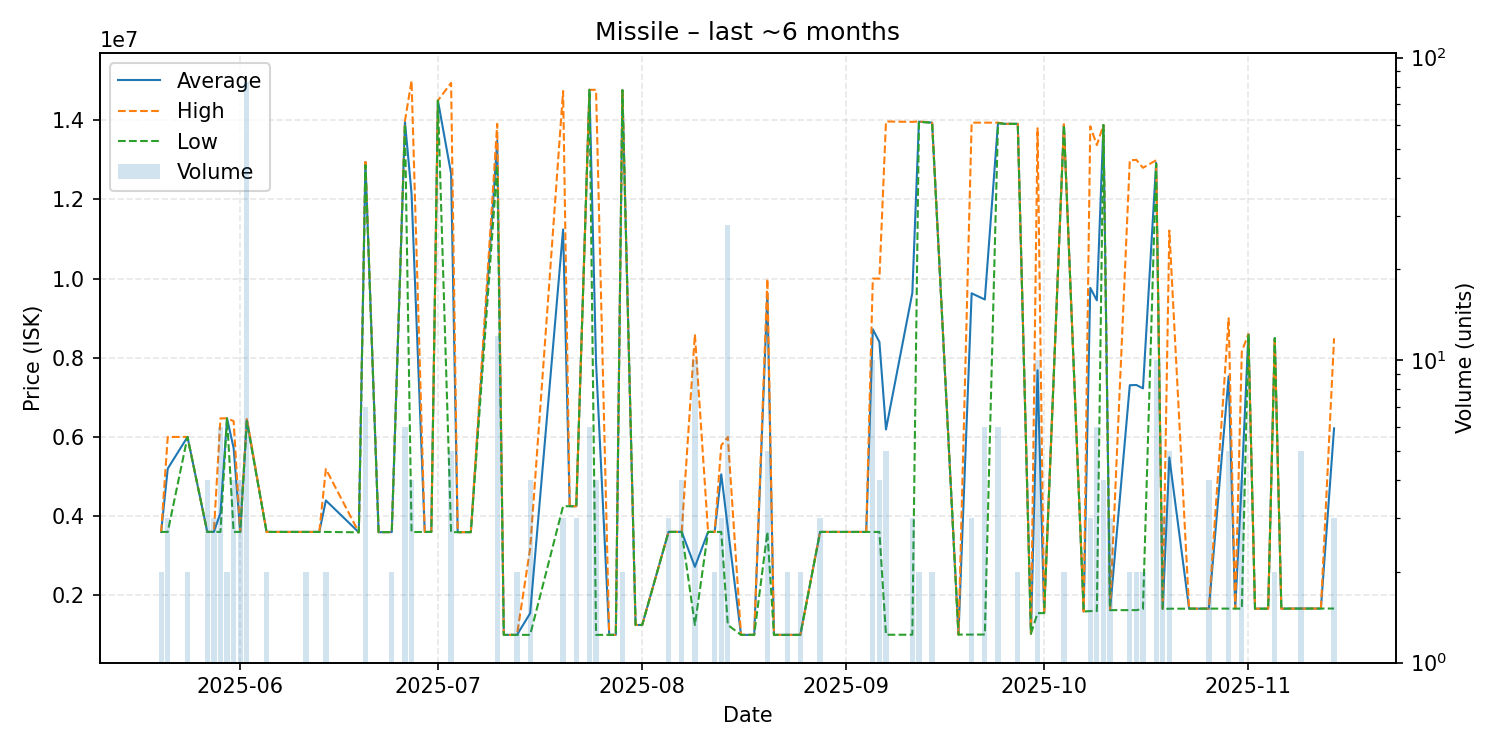

The file beside this chart, header and first rows:
date, average, highest, lowest, order_count, volume
2025-05-20, 3601000, 3601000, 3601000, 1, 2
2025-05-21, 5200333, 6000000, 3601000, 2, 3
2025-05-24, 6000000, 6000000, 6000000, 1, 2
2025-05-27, 3601250, 3602000, 3601000, 3, 4
2025-05-28, 3601000, 3601000, 3601000, 2, 3
2025-05-29, 4078833, 6470000, 3601000, 3, 6
2025-05-30, 6470000, 6470000, 6470000, 1, 2
2025-05-31, 5718250, 6400000, 3601000, 4, 4
2025-06-01, 3601000, 3601000, 3601000, 4, 4
2025-06-02, 6430711, 6478000, 6400000, 6, 83
2025-06-05, 3601000, 3601000, 3601000, 2, 2
2025-06-08, 3601000, 3601000, 3601000, 1, 1
2025-06-09, 3601000, 3601000, 3601000, 1, 1
2025-06-11, 3601000, 3601000, 3601000, 2, 2
2025-06-13, 3601000, 3601000, 3601000, 1, 1
2025-06-14, 4395500, 5190000, 3601000, 2, 2
2025-06-19, 3591000, 3591000, 3591000, 1, 1
2025-06-20, 12947143, 13000000, 12865000, 4, 7
2025-06-22, 3594000, 3594000, 3594000, 1, 1
2025-06-24, 3597000, 3597000, 3597000, 1, 2
2025-06-26, 13958333, 13985000, 13900000, 4, 6
2025-06-27, 12149250, 15000000, 3597000, 2, 4
2025-06-29, 3601000, 3601000, 3601000, 1, 1
2025-06-30, 3601000, 3601000, 3601000, 1, 1
2025-07-01, 14500000, 14500000, 14500000, 1, 1
2025-07-03, 12657000, 14945000, 3595000, 5, 5
2025-07-04, 3595000, 3595000, 3595000, 1, 1
2025-07-06, 3595000, 3595000, 3595000, 1, 1
2025-07-10, 13490000, 13910000, 12860000, 7, 12
2025-07-11, 1000000, 1000000, 1000000, 1, 1
2025-07-13, 1000000, 1000000, 1000000, 2, 2
2025-07-15, 1546000, 3184000, 1000000, 3, 4
2025-07-20, 11243333, 14740000, 4250000, 3, 3
2025-07-21, 4250000, 4250000, 4250000, 1, 1
2025-07-22, 4250000, 4250000, 4250000, 1, 3
2025-07-24, 14770000, 14770000, 14770000, 1, 6
2025-07-25, 7885000, 14770000, 1000000, 3, 4
2025-07-27, 1000000, 1000000, 1000000, 1, 1
2025-07-28, 1000000, 1000000, 1000000, 1, 1
2025-07-29, 14760000, 14760000, 14760000, 1, 2
2025-07-31, 1250000, 1250000, 1250000, 1, 1
2025-08-01, 1250000, 1250000, 1250000, 1, 1
2025-08-05, 3602000, 3602000, 3602000, 1, 3
2025-08-07, 3602000, 3602000, 3602000, 2, 4
2025-08-09, 2719200, 8596000, 1250000, 3, 10
2025-08-11, 3601000, 3601000, 3601000, 1, 1
2025-08-12, 3601000, 3601000, 3601000, 2, 2
2025-08-13, 5057000, 5785000, 3601000, 3, 3
2025-08-14, 3696321, 6000000, 1250000, 4, 28
2025-08-16, 1000000, 1000000, 1000000, 1, 1
2025-08-17, 1000000, 1000000, 1000000, 1, 1
2025-08-18, 1000000, 1000000, 1000000, 1, 1
2025-08-20, 9624000, 9995000, 3600000, 5, 5
2025-08-21, 1000000, 1000000, 1000000, 1, 1
2025-08-23, 1000000, 1000000, 1000000, 1, 2
2025-08-25, 1000000, 1000000, 1000000, 2, 2
2025-08-28, 3601000, 3601000, 3601000, 1, 3
2025-08-29, 3601000, 3601000, 3601000, 1, 1
2025-08-31, 3601000, 3601000, 3601000, 1, 1
2025-09-02, 3601000, 3601000, 3601000, 1, 1
... 44 more rows
